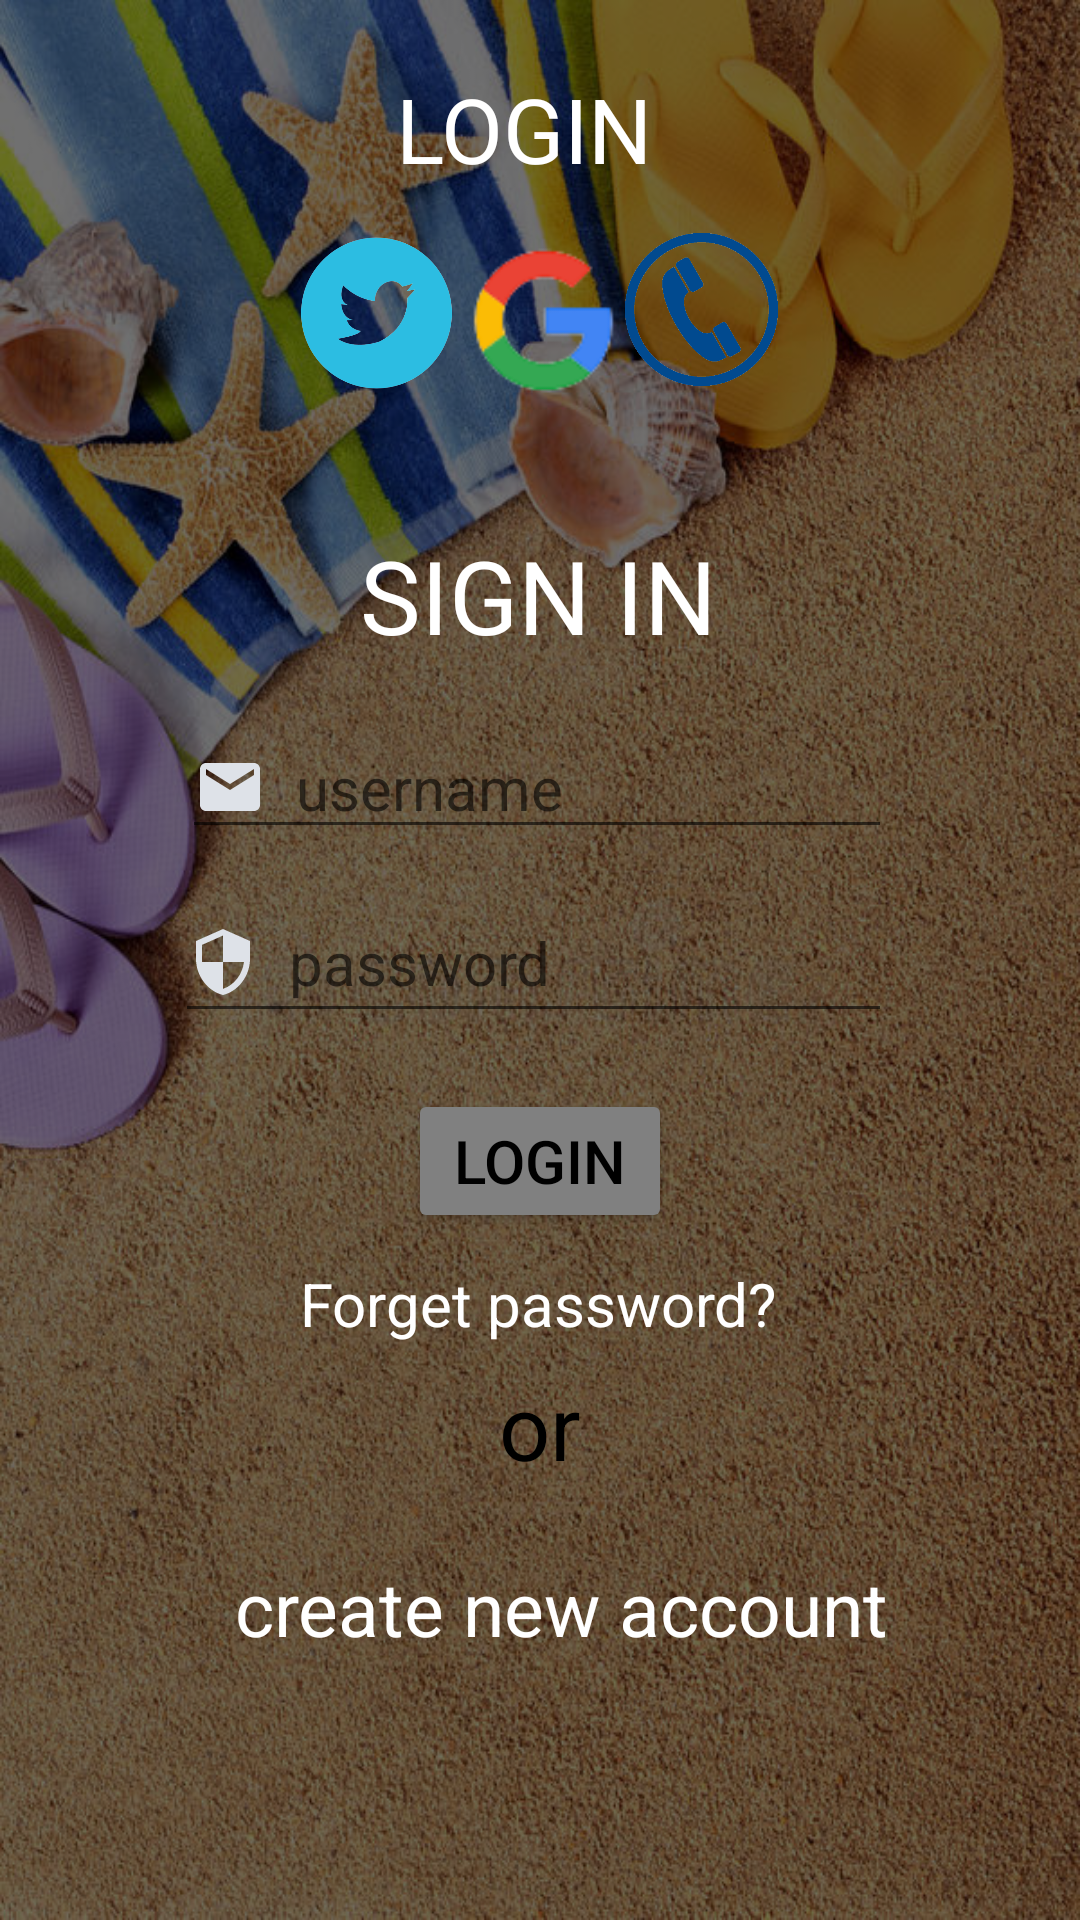

Layout XML and referenced resources for this Android screen:
<!-- AndroidManifest.xml: application theme Theme.Loginpage -->
<!-- res/layout/activity_main.xml -->
<?xml version="1.0" encoding="utf-8"?>
<androidx.constraintlayout.widget.ConstraintLayout xmlns:android="http://schemas.android.com/apk/res/android"
    xmlns:app="http://schemas.android.com/apk/res-auto"
    xmlns:tools="http://schemas.android.com/tools"
    android:layout_width="match_parent"
    android:layout_height="match_parent"
    android:background="@drawable/background1"
    tools:context=".MainActivity">

    <View
        android:layout_width="wrap_content"
        android:layout_height="wrap_content"
        android:background="#8F000000"
        app:layout_constraintBottom_toBottomOf="parent"
        app:layout_constraintEnd_toEndOf="parent"
        app:layout_constraintHorizontal_bias="0.501"
        app:layout_constraintStart_toStartOf="parent"
        app:layout_constraintTop_toTopOf="parent"
        app:layout_constraintVertical_bias="0.33"
        />


    <TextView
        android:id="@+id/textView4"
        android:layout_width="wrap_content"
        android:layout_height="wrap_content"
        android:layout_marginTop="88dp"
        android:text="SIGN IN"
        android:textColor="#FFFFFFFF"
        android:textSize="34sp"
        app:layout_constraintBottom_toBottomOf="parent"
        app:layout_constraintEnd_toEndOf="parent"
        app:layout_constraintHorizontal_bias="0.498"
        app:layout_constraintStart_toStartOf="parent"
        app:layout_constraintTop_toTopOf="parent"
        app:layout_constraintVertical_bias="0.173" />

    <EditText
        android:id="@+id/Username"
        android:layout_width="wrap_content"
        android:layout_height="wrap_content"
        android:drawableLeft="@drawable/mail_vector"
        android:drawablePadding="10dp"
        android:ems="10"
        android:inputType="textEmailAddress"
        android:hint="username"
        android:textColor="#808080"
        android:textSize="20dp"
        app:layout_constraintBottom_toBottomOf="parent"
        app:layout_constraintEnd_toEndOf="parent"
        app:layout_constraintHorizontal_bias="0.491"
        app:layout_constraintStart_toStartOf="parent"
        app:layout_constraintTop_toTopOf="parent"
        app:layout_constraintVertical_bias="0.401" />

    <EditText
        android:id="@+id/password"
        android:layout_width="239dp"
        android:layout_height="50dp"
        android:drawableLeft="@drawable/pass_vector"
        android:drawablePadding="10dp"
        android:ems="10"
        android:inputType="textPassword"
        android:hint="password"
        android:textColor="#808080"
        android:textSize="20dp"
        app:layout_constraintBottom_toBottomOf="parent"
        app:layout_constraintEnd_toEndOf="parent"
        app:layout_constraintHorizontal_bias="0.482"
        app:layout_constraintStart_toStartOf="parent"
        app:layout_constraintTop_toTopOf="parent"
        app:layout_constraintVertical_bias="0.499" />


    <Button
        android:id="@+id/lgnbutton"
        android:layout_width="wrap_content"
        android:layout_height="wrap_content"
        android:backgroundTint="#808080"
        android:text="LOGIN"
        android:textColor="@color/black"
        android:textSize="20dp"
        app:layout_constraintBottom_toBottomOf="parent"
        app:layout_constraintEnd_toEndOf="parent"
        app:layout_constraintStart_toStartOf="parent"
        app:layout_constraintTop_toTopOf="parent"
        app:layout_constraintVertical_bias="0.613" />

    <TextView
        android:id="@+id/textView2"
        android:layout_width="wrap_content"
        android:layout_height="wrap_content"
        android:text="LOGIN"
        android:textColor="@color/white"
        android:textSize="30dp"
        app:layout_constraintBottom_toBottomOf="parent"
        app:layout_constraintEnd_toEndOf="parent"
        app:layout_constraintHorizontal_bias="0.481"
        app:layout_constraintStart_toStartOf="parent"
        app:layout_constraintTop_toTopOf="parent"
        app:layout_constraintVertical_bias="0.038" />

    <TextView
        android:layout_width="wrap_content"
        android:layout_height="wrap_content"
        android:text="or"
        android:textColor="@color/black"
        android:textSize="30dp"
        app:layout_constraintBottom_toBottomOf="parent"
        app:layout_constraintEnd_toEndOf="parent"
        app:layout_constraintStart_toStartOf="parent"
        app:layout_constraintTop_toTopOf="parent"
        app:layout_constraintVertical_bias="0.759" />

    <TextView
        android:id="@+id/forgetpassword"
        android:layout_width="wrap_content"
        android:layout_height="wrap_content"
        android:text="Forget password?"
        android:textColor="#FFFFFFFF"
        android:textSize="20dp"
        app:layout_constraintBottom_toBottomOf="parent"
        app:layout_constraintEnd_toEndOf="parent"
        app:layout_constraintHorizontal_bias="0.498"
        app:layout_constraintStart_toStartOf="parent"
        app:layout_constraintTop_toTopOf="parent"
        app:layout_constraintVertical_bias="0.687" />


    <ImageView
        android:id="@+id/image1"
        android:layout_width="243dp"
        android:layout_height="159dp"
        app:layout_constraintBottom_toBottomOf="parent"
        app:layout_constraintEnd_toEndOf="parent"
        app:layout_constraintHorizontal_bias="0.511"
        app:layout_constraintStart_toStartOf="parent"
        app:layout_constraintTop_toTopOf="parent"
        app:layout_constraintVertical_bias="0.057"
        app:srcCompat="@drawable/google" />

    <ImageView
        android:id="@+id/image2"
        android:layout_width="71dp"
        android:layout_height="54dp"
        app:layout_constraintBottom_toBottomOf="parent"
        app:layout_constraintEnd_toEndOf="parent"
        app:layout_constraintHorizontal_bias="0.311"
        app:layout_constraintStart_toStartOf="parent"
        app:layout_constraintTop_toTopOf="parent"
        app:layout_constraintVertical_bias="0.132"
        app:srcCompat="@drawable/twitt" />

    <ImageView
        android:id="@+id/image3"
        android:layout_width="117dp"
        android:layout_height="51dp"
        app:layout_constraintBottom_toBottomOf="parent"
        app:layout_constraintEnd_toEndOf="parent"
        app:layout_constraintHorizontal_bias="0.721"
        app:layout_constraintStart_toStartOf="parent"
        app:layout_constraintTop_toTopOf="parent"
        app:layout_constraintVertical_bias="0.132"
        app:srcCompat="@drawable/phone" />

    <TextView
        android:id="@+id/textView3"
        android:layout_width="wrap_content"
        android:layout_height="wrap_content"
        android:text="create new account"
        android:textColor="@color/white"
        android:textSize="25dp"
        app:layout_constraintBottom_toBottomOf="parent"
        app:layout_constraintEnd_toEndOf="parent"
        app:layout_constraintHorizontal_bias="0.552"
        app:layout_constraintStart_toStartOf="parent"
        app:layout_constraintTop_toTopOf="parent"
        app:layout_constraintVertical_bias="0.856"
    />


</androidx.constraintlayout.widget.ConstraintLayout>
<!-- resources referenced by this layout -->
<resources>
  <!-- drawable background1: png bitmap (drawable, 229381 bytes) -->
  <!-- drawable google: png bitmap (drawable, 4007 bytes) -->
  <!-- drawable mail_vector (drawable) -->
  <vector android:height="24dp" android:tint="#DEE2E8"
      android:viewportHeight="24" android:viewportWidth="24"
      android:width="24dp" xmlns:android="http://schemas.android.com/apk/res/android">
      <path android:fillColor="@android:color/white" android:pathData="M20,4L4,4c-1.1,0 -1.99,0.9 -1.99,2L2,18c0,1.1 0.9,2 2,2h16c1.1,0 2,-0.9 2,-2L22,6c0,-1.1 -0.9,-2 -2,-2zM20,8l-8,5 -8,-5L4,6l8,5 8,-5v2z"/>
  </vector>
  <!-- drawable pass_vector (drawable) -->
  <vector android:height="24dp" android:tint="#DEE2E8"
      android:viewportHeight="24" android:viewportWidth="24"
      android:width="24dp" xmlns:android="http://schemas.android.com/apk/res/android">
      <path android:fillColor="@android:color/white" android:pathData="M12,1L3,5v6c0,5.55 3.84,10.74 9,12 5.16,-1.26 9,-6.45 9,-12L21,5l-9,-4zM12,11.99h7c-0.53,4.12 -3.28,7.79 -7,8.94L12,12L5,12L5,6.3l7,-3.11v8.8z"/>
  </vector>
  <!-- drawable phone: png bitmap (drawable, 48234 bytes) -->
  <!-- drawable twitt: png bitmap (drawable, 36013 bytes) -->
  <style name="Theme.Loginpage" parent="Theme.MaterialComponents.DayNight.NoActionBar">
          
          <item name="colorPrimary">@color/purple_500</item>
          <item name="colorPrimaryVariant">@color/purple_700</item>
          <item name="colorOnPrimary">@color/white</item>
          
          <item name="colorSecondary">@color/teal_200</item>
          <item name="colorSecondaryVariant">@color/teal_700</item>
          <item name="colorOnSecondary">@color/black</item>
          
          <item name="android:statusBarColor" tools:targetApi="l">?attr/colorPrimaryVariant</item>
          
      </style>
  <!-- not gathered from this repository: default colours our renderer supplied (Android Studio template values) -->
  <color name="purple_500">#FF6200EE</color>
  <color name="purple_700">#FF3700B3</color>
  <color name="teal_200">#FF03DAC5</color>
  <color name="teal_700">#FF018786</color>
  <color name="black">#FF000000</color>
  <color name="white">#FFFFFFFF</color>
</resources>
